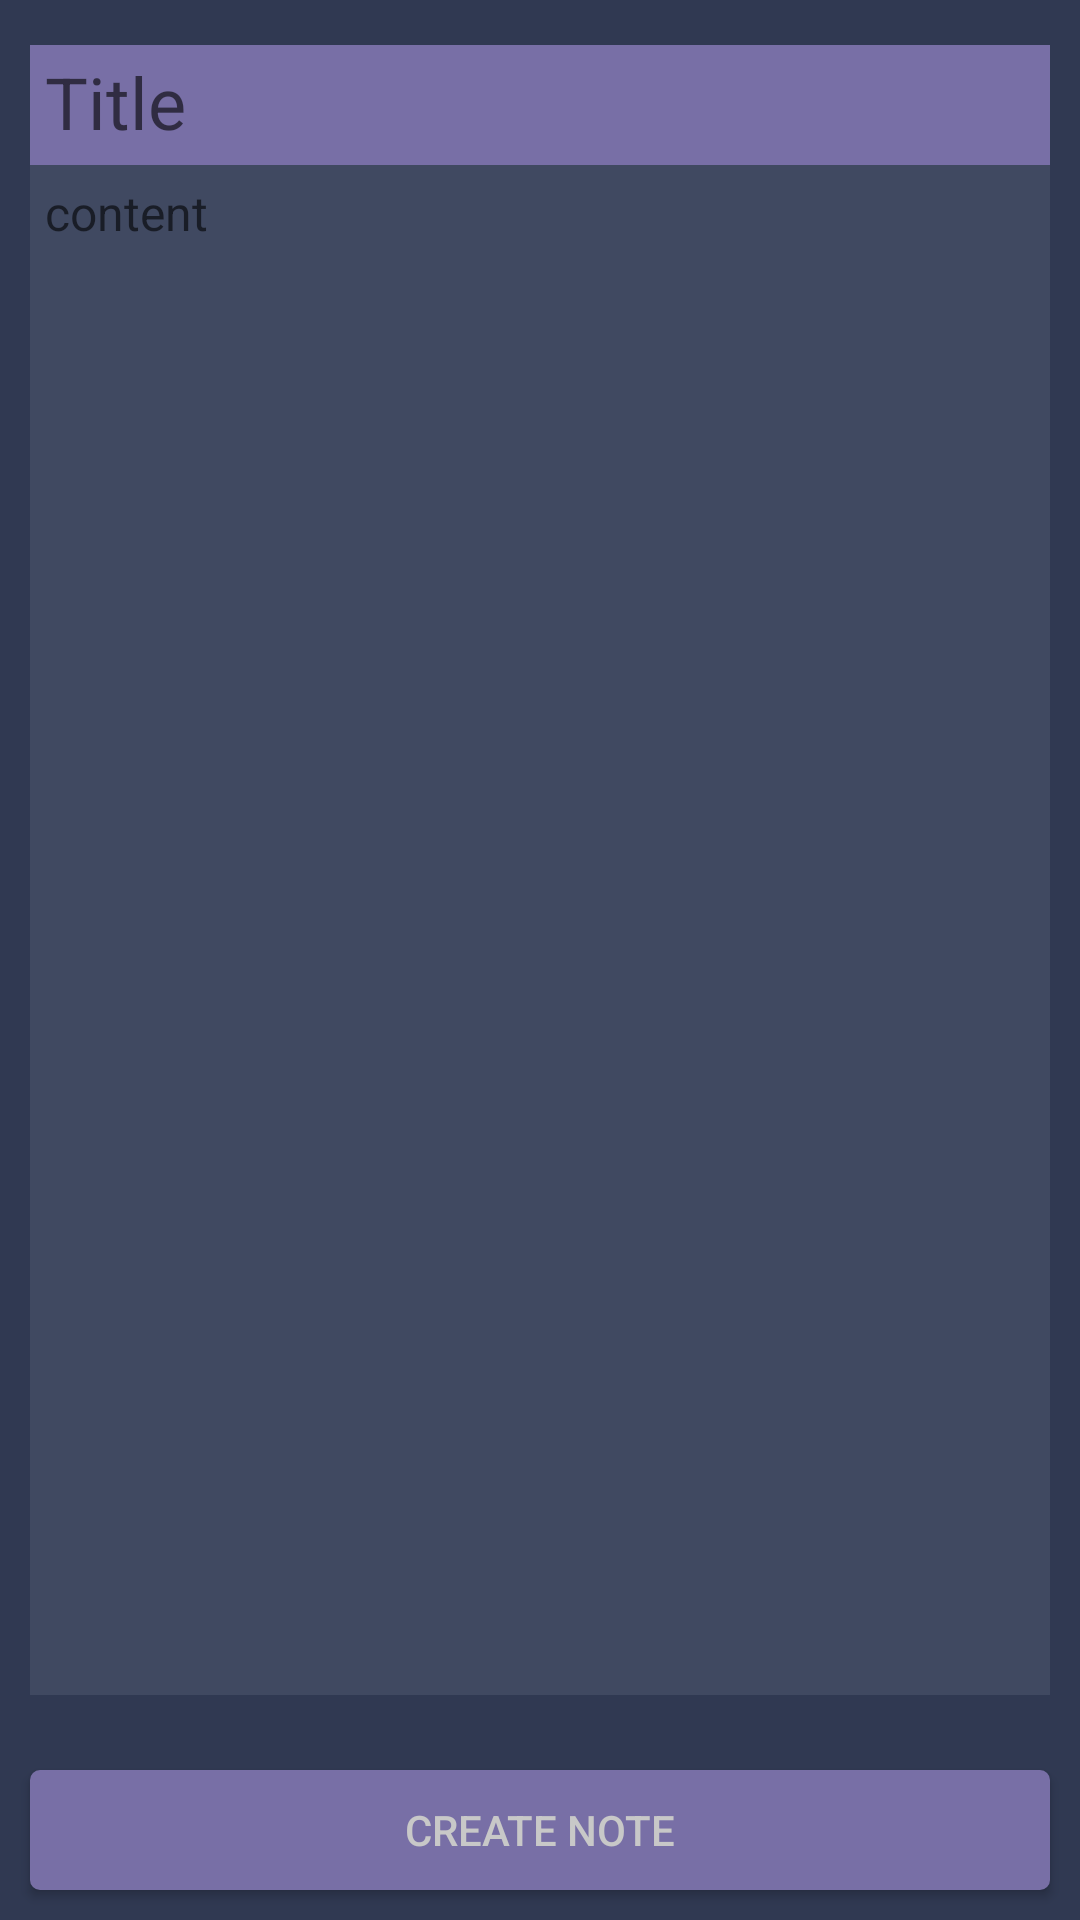

Android layout source for this screen:
<!-- AndroidManifest.xml: fallback theme Theme.MaterialComponents.DayNight.NoActionBar -->
<!-- res/layout/activity_write_note.xml -->
<?xml version="1.0" encoding="utf-8"?>
<androidx.constraintlayout.widget.ConstraintLayout xmlns:android="http://schemas.android.com/apk/res/android"
    xmlns:app="http://schemas.android.com/apk/res-auto"
    xmlns:tools="http://schemas.android.com/tools"
    android:layout_width="match_parent"
    android:layout_height="match_parent"
    android:background="@color/appBG"
    tools:context=".writeNote" >

    <TableLayout
        android:id="@+id/mainTable"
        android:layout_width="match_parent"
        android:layout_height="match_parent"
        android:orientation="vertical"
        android:shrinkColumns="*"
        android:stretchColumns="*">

        <TableRow
            android:id="@+id/SaveTitleRow"
            android:layout_width="match_parent"
            android:layout_height="wrap_content"
            android:gravity="center_horizontal">
            <EditText
                android:id="@+id/TextViewSaveTitle"
                android:layout_width="match_parent"
                android:layout_height="40dp"
                android:background="@color/buttonColor"
                android:textColor="@color/fontColor"
                android:textSize="24sp"
                android:maxLines="1"
                android:hint="Title"
                android:inputType="text"
                android:padding="5dp"
                android:layout_marginTop="15dp"
                android:layout_marginLeft="10dp"
                android:layout_marginRight="10dp"
                android:layout_marginBottom="0dp"/>
        </TableRow>

        <TableRow
            android:id="@+id/SaveTextRow"
            android:layout_width="match_parent"
            android:layout_height="0dp"
            android:layout_weight=".80">
            <EditText
                android:id="@+id/TextViewSaveText"
                android:layout_width="match_parent"
                android:layout_height="match_parent"
                android:background="@color/tileBG"
                android:hint="content"
                android:textColor="@color/fontColor"
                android:textSize="16sp"
                android:textAlignment="viewStart"
                android:gravity="center_horizontal"
                android:padding="5dp"
                android:layout_marginTop="0dp"
                android:layout_marginLeft="10dp"
                android:layout_marginRight="10dp"
                android:layout_marginBottom="15dp"/>
        </TableRow>

        <TableRow
            android:id="@+id/buttonSaveRow"
            android:layout_width="match_parent"
            android:layout_height="wrap_content"
            android:gravity="center_horizontal">

            <androidx.appcompat.widget.AppCompatButton
                android:id="@+id/createButton"
                android:layout_width="match_parent"
                android:layout_height="40dp"
                android:layout_marginTop="10dp"
                android:background="@drawable/buttons"
                android:text="Create Note"
                android:textColor="@color/fontColor"
                android:layout_margin="10dp"/>
        </TableRow>

    </TableLayout>
</androidx.constraintlayout.widget.ConstraintLayout>
<!-- resources referenced by this layout -->
<resources>
  <color name="appBG">#303952</color>
  <color name="buttonColor">#786fa6</color>
  <color name="fontColor">#c8c8c8</color>
  <color name="tileBG">#404961</color>
  <!-- drawable buttons (drawable) -->
  <?xml version="1.0" encoding="utf-8"?>
  <ripple xmlns:android="http://schemas.android.com/apk/res/android"
  android:color="@color/buttonRippleColor">
  <item android:id="@android:id/mask">
      <shape android:shape="rectangle">
          <solid android:color="@color/buttonColor" />
          <corners android:radius="1dp"/>
      </shape>
  </item>
  
  <item android:id="@android:id/background">
      <shape android:shape="rectangle">
          <solid android:color="@color/buttonColor"/>
          <corners android:radius="10px"/>
      </shape>
  </item>
  </ripple>
  <color name="buttonRippleColor">#8D83BF</color>
</resources>
